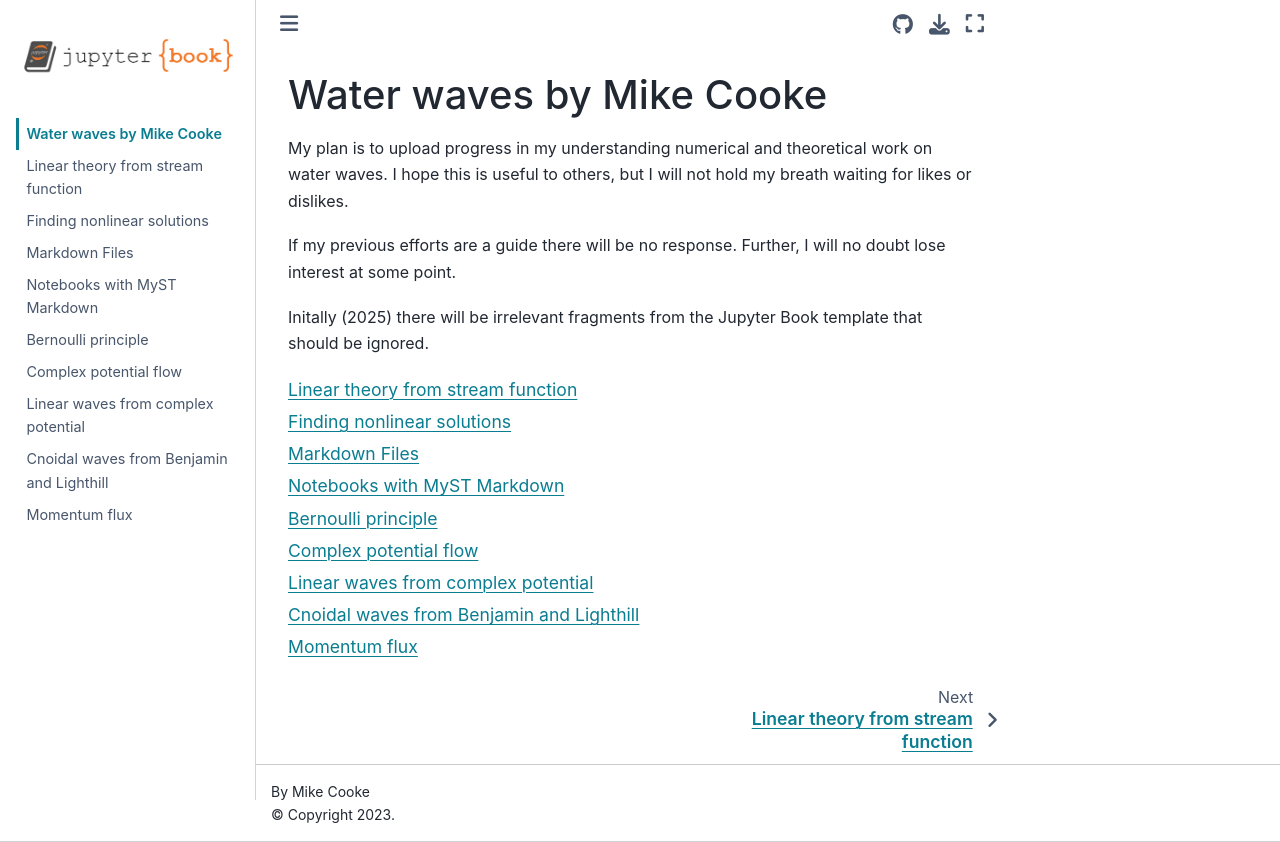

repository: drmikecooke/waterwaves · page: src/intro.html · generator: jekyll

# Water waves by Mike Cooke

My plan is to upload progress in my understanding numerical and theoretical work on water waves. I hope this is useful to others, but I will not hold my breath waiting for likes or dislikes.

If my previous efforts are a guide there will be no response. Further, I will no doubt lose interest at some point.

Initally (2025) there will be irrelevant fragments from the Jupyter Book template that should be ignored.

```{tableofcontents}
```
